Run: headless pygame with SDL's dummy video driver; simulated clock (each Clock.tick advances the game by its frame time, no real sleeping); random seed 0; keys injected as events and as key.get_pressed() state; no mouse input.
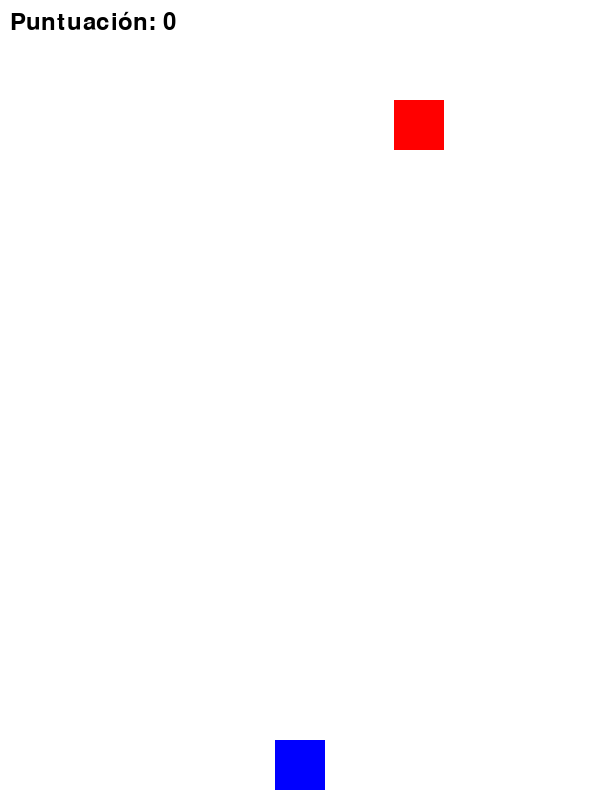
Frame 1 of 3 · flips 1–60 · no input
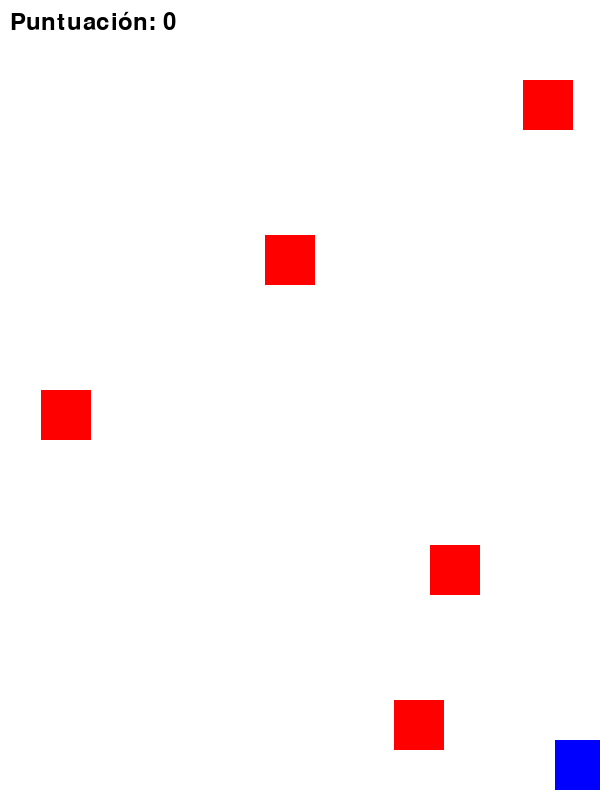
Frame 2 of 3 · flips 61–180 · tapped SPACE, RETURN · held RIGHT (→), D
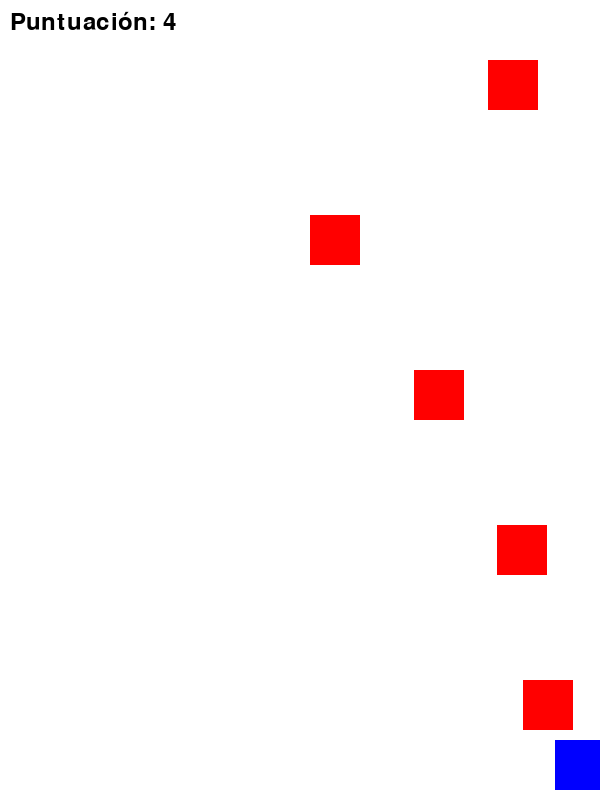
Frame 3 of 3 · flips 181–300 · held DOWN (↓), S

The pygame program that drew these frames:

import pygame
import random
import sys

# Inicializar pygame
pygame.init()

# Dimensiones de la ventana
WIDTH, HEIGHT = 600, 800
WIN = pygame.display.set_mode((WIDTH, HEIGHT))
pygame.display.set_caption("Dodge the Blocks")

# Colores
WHITE = (255, 255, 255)
BLUE = (0, 0, 255)
RED = (255, 0, 0)
BLACK = (0, 0, 0)

# Reloj
clock = pygame.time.Clock()
FPS = 60

# Jugador
PLAYER_WIDTH, PLAYER_HEIGHT = 50, 50
player_x = WIDTH // 2 - PLAYER_WIDTH // 2
player_y = HEIGHT - PLAYER_HEIGHT - 10
player_speed = 7

# Bloques enemigos
enemy_width = 50
enemy_height = 50
enemy_speed = 5
enemies = []

# Puntuación
score = 0
font = pygame.font.SysFont(None, 36)

def draw_window(player_rect, enemies, score):
    WIN.fill(WHITE)
    pygame.draw.rect(WIN, BLUE, player_rect)

    for enemy in enemies:
        pygame.draw.rect(WIN, RED, enemy)

    score_text = font.render(f"Puntuación: {score}", True, BLACK)
    WIN.blit(score_text, (10, 10))
    pygame.display.update()

def main():
    global player_x, enemies, score
    run = True
    player_rect = pygame.Rect(player_x, player_y, PLAYER_WIDTH, PLAYER_HEIGHT)
    spawn_timer = 0

    while run:
        clock.tick(FPS)

        for event in pygame.event.get():
            if event.type == pygame.QUIT:
                run = False
                pygame.quit()
                sys.exit()

        # Movimiento del jugador
        keys = pygame.key.get_pressed()
        if keys[pygame.K_LEFT] and player_rect.left > 0:
            player_rect.x -= player_speed
        if keys[pygame.K_RIGHT] and player_rect.right < WIDTH:
            player_rect.x += player_speed

        # Crear enemigos
        spawn_timer += 1
        if spawn_timer > 30:
            spawn_timer = 0
            enemy_x = random.randint(0, WIDTH - enemy_width)
            new_enemy = pygame.Rect(enemy_x, -enemy_height, enemy_width, enemy_height)
            enemies.append(new_enemy)

        # Mover enemigos
        for enemy in enemies[:]:
            enemy.y += enemy_speed
            if enemy.colliderect(player_rect):
                print("¡Has sido golpeado! Juego terminado.")
                run = False
            if enemy.y > HEIGHT:
                enemies.remove(enemy)
                score += 1

        draw_window(player_rect, enemies, score)

if __name__ == "__main__":
    main()
